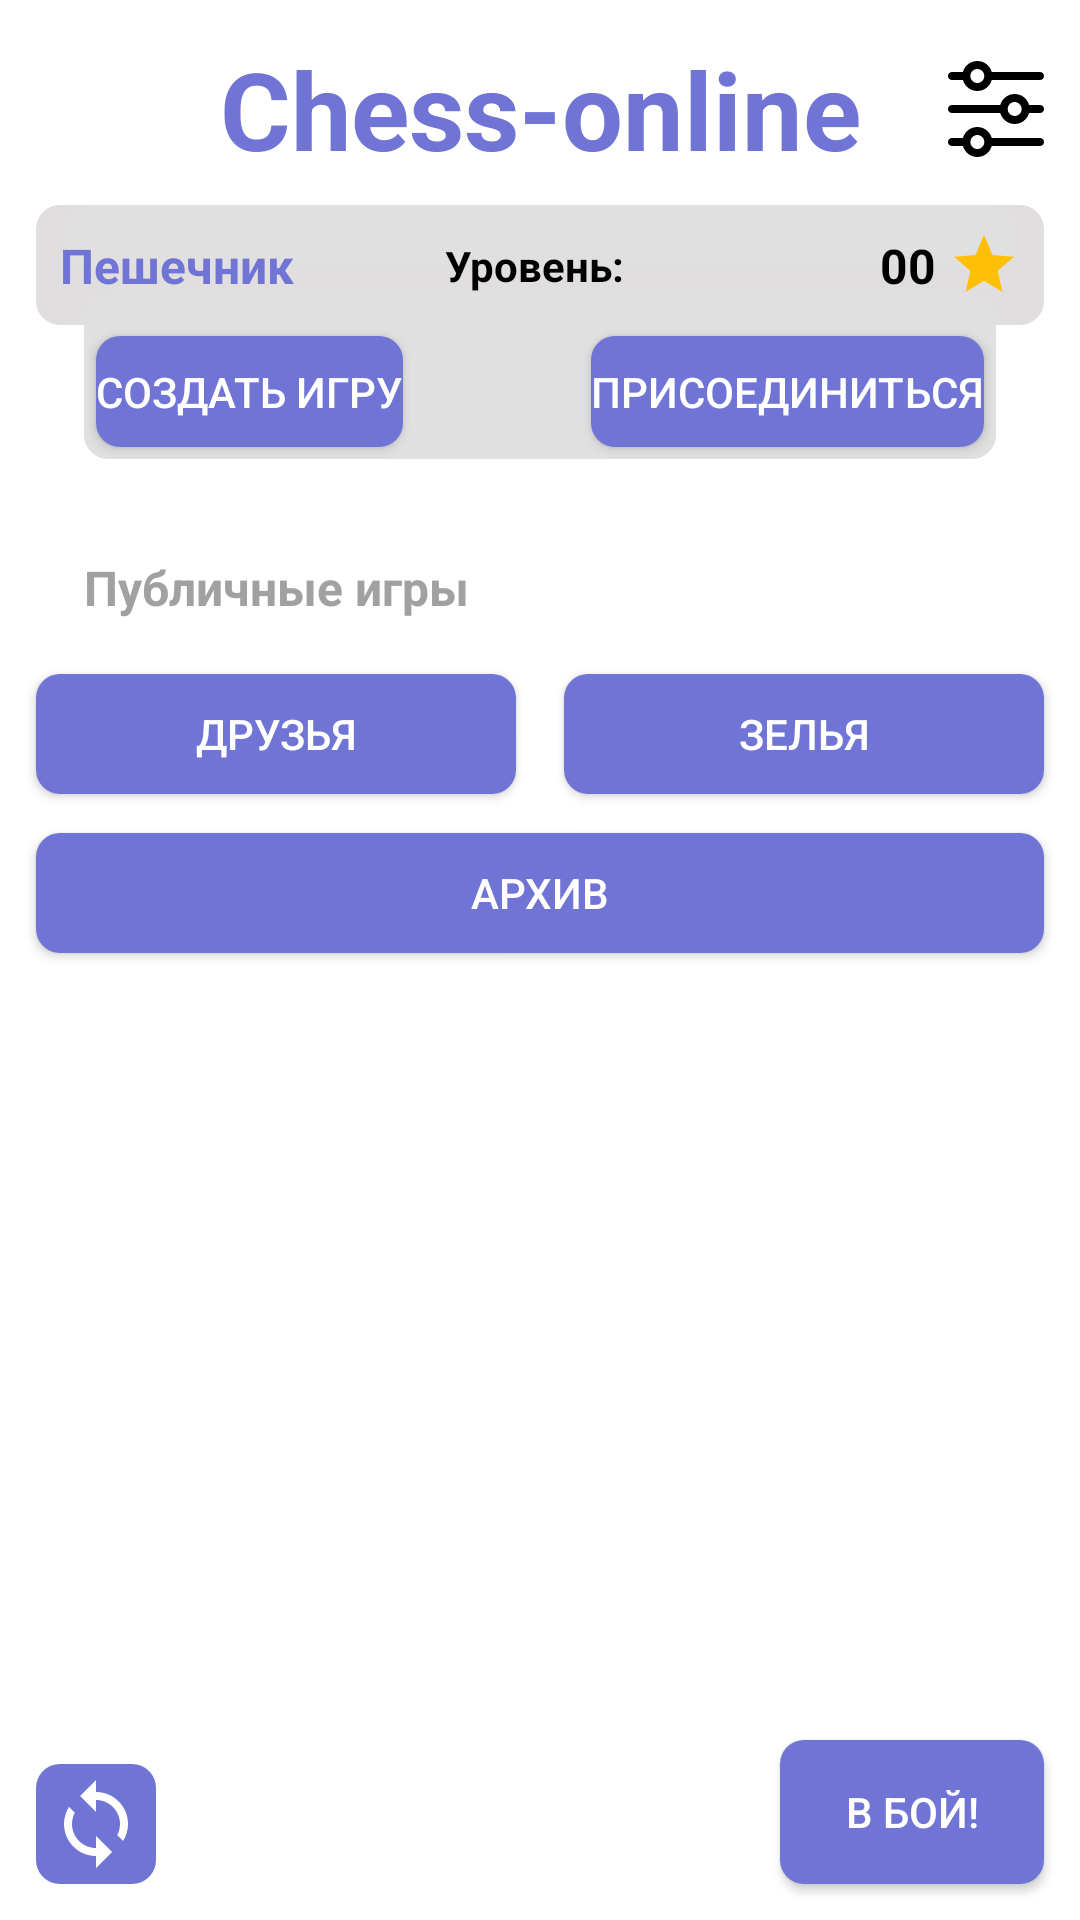

Here is an Android app screen rendered from its layout file. Give the layout XML and the strings, colors and styles it references.
<!-- AndroidManifest.xml: application theme Theme.Chess -->
<!-- res/layout/activity_main.xml -->
<?xml version="1.0" encoding="utf-8"?>
<androidx.constraintlayout.widget.ConstraintLayout xmlns:android="http://schemas.android.com/apk/res/android"
    xmlns:app="http://schemas.android.com/apk/res-auto"
    xmlns:tools="http://schemas.android.com/tools"
    android:id="@+id/main"
    android:layout_width="match_parent"
    android:layout_height="match_parent"
    android:background="@color/white"
    android:orientation="vertical"
    tools:context=".Activities.MainActivity">

    <View
        android:id="@+id/padding_view"
        android:layout_width="match_parent"
        android:layout_height="match_parent"
        android:layout_margin="12dp"
        app:layout_constraintBottom_toBottomOf="parent"
        app:layout_constraintEnd_toEndOf="parent"
        app:layout_constraintStart_toStartOf="parent"
        app:layout_constraintTop_toTopOf="parent">

    </View>

    <TextView
        android:id="@+id/textView"
        android:layout_width="wrap_content"
        android:layout_height="wrap_content"
        android:layout_marginTop="32dp"
        android:layout_marginStart="16dp"
        android:text="@string/public_games"
        android:textColor="@color/light_black"
        android:textSize="16sp"
        android:textStyle="bold"
        app:layout_constraintStart_toStartOf="@+id/padding_view"
        app:layout_constraintTop_toBottomOf="@+id/view6">

    </TextView>

    <androidx.recyclerview.widget.RecyclerView
        android:id="@+id/rv_listgames"
        android:layout_width="match_parent"
        android:layout_height="wrap_content"
        android:layout_centerInParent="true"
        android:layout_marginTop="2dp"
        android:background="@color/back_items"
        app:layout_constraintEnd_toEndOf="@+id/padding_view"
        app:layout_constraintStart_toStartOf="@+id/padding_view"
        app:layout_constraintTop_toBottomOf="@+id/textView" />

    <Button
        android:id="@+id/b_war"
        android:layout_width="0dp"
        android:layout_height="wrap_content"
        android:layout_marginStart="4dp"
        android:background="@drawable/blue_button"
        android:text="@string/go_war"
        android:textColor="@color/white"
        app:backgroundTint="@null"
        app:layout_constraintBottom_toBottomOf="@+id/padding_view"
        app:layout_constraintEnd_toEndOf="@+id/padding_view" />

    <View
        android:id="@+id/view5"
        android:layout_width="0dp"
        android:layout_height="40dp"
        android:layout_marginTop="8dp"
        android:background="@drawable/gray_with_drop_shadow_and_corners"
        app:layout_constraintEnd_toEndOf="@+id/padding_view"
        app:layout_constraintStart_toStartOf="@+id/padding_view"
        app:layout_constraintTop_toBottomOf="@+id/tv_gamename" />

    <View
        android:id="@+id/view6"
        android:layout_width="0dp"
        android:layout_height="55dp"
        android:layout_marginHorizontal="16dp"
        android:background="@drawable/gray_with_corners"
        app:layout_constraintEnd_toEndOf="@+id/padding_view"
        app:layout_constraintStart_toStartOf="@+id/padding_view"
        app:layout_constraintTop_toBottomOf="@+id/tv_level" />

    <TextView
        android:id="@+id/tv_gamename"
        android:layout_width="wrap_content"
        android:layout_height="wrap_content"
        android:text="@string/game_name"
        android:textColor="@color/blue"
        android:textSize="36sp"
        android:textStyle="bold"
        app:layout_constraintEnd_toEndOf="@+id/padding_view"
        app:layout_constraintStart_toStartOf="@+id/padding_view"
        app:layout_constraintTop_toTopOf="@+id/padding_view" />

    <TextView
        android:id="@+id/tv_league"
        android:layout_width="wrap_content"
        android:layout_height="wrap_content"
        android:layout_marginStart="8dp"
        android:text="Пешечник"
        android:textColor="@color/blue"
        android:textSize="16sp"
        android:textStyle="bold"
        app:layout_constraintBottom_toBottomOf="@+id/view5"
        app:layout_constraintStart_toStartOf="@+id/view5"
        app:layout_constraintTop_toTopOf="@+id/view5" />

    <TextView
        android:id="@+id/tv_level"
        android:layout_width="wrap_content"
        android:layout_height="wrap_content"
        android:maxWidth="100dp"
        android:text="@string/level"
        android:textColor="@color/black"
        android:textStyle="bold"
        app:layout_constraintBottom_toBottomOf="@+id/view5"
        app:layout_constraintEnd_toEndOf="@+id/view5"
        app:layout_constraintStart_toStartOf="@+id/view5"
        app:layout_constraintTop_toTopOf="@+id/view5" />

    <TextView
        android:id="@+id/tv_score"
        android:layout_width="wrap_content"
        android:layout_height="wrap_content"
        android:layout_marginEnd="4dp"
        android:maxWidth="100dp"
        android:text="00"
        android:textColor="@color/black"
        android:textSize="16sp"
        android:textStyle="bold"
        app:layout_constraintBottom_toBottomOf="@+id/view5"
        app:layout_constraintEnd_toStartOf="@+id/imageView"
        app:layout_constraintTop_toTopOf="@+id/view5" />

    <ImageButton
        android:id="@+id/ib_settings"
        android:layout_width="32dp"
        android:layout_height="32dp"
        android:background="@null"
        android:src="@drawable/settings"
        app:layout_constraintBottom_toBottomOf="@+id/tv_gamename"
        app:layout_constraintEnd_toEndOf="@+id/padding_view"
        app:layout_constraintTop_toTopOf="@+id/padding_view" />

    <Button
        android:id="@+id/b_create_game"
        android:layout_width="wrap_content"
        android:layout_height="37dp"
        android:layout_marginStart="4dp"
        android:layout_marginBottom="4dp"
        android:background="@drawable/blue_button"
        android:text="@string/create_game"
        android:textColor="@color/white"
        app:backgroundTint="@null"
        app:layout_constraintBottom_toBottomOf="@+id/view6"
        app:layout_constraintStart_toStartOf="@+id/view6" />

    <Button
        android:id="@+id/b_join"
        android:layout_width="wrap_content"
        android:layout_height="37dp"
        android:layout_marginEnd="4dp"
        android:layout_marginBottom="4dp"
        android:background="@drawable/blue_button"
        android:text="@string/join_game"
        android:textColor="@color/white"
        app:backgroundTint="@null"
        app:layout_constraintBottom_toBottomOf="@+id/view6"
        app:layout_constraintEnd_toEndOf="@+id/view6" />


    <ImageButton
        android:id="@+id/refresh_games"
        android:layout_width="40dp"
        android:layout_height="40dp"
        android:background="@drawable/blue_button"
        android:src="@drawable/baseline_sync_32"
        app:layout_constraintBottom_toBottomOf="@+id/padding_view"
        app:layout_constraintStart_toStartOf="@+id/padding_view" />

    <ImageView
        android:id="@+id/imageView"
        android:layout_width="wrap_content"
        android:layout_height="wrap_content"
        android:layout_marginEnd="8dp"
        app:layout_constraintBottom_toBottomOf="@+id/view5"
        app:layout_constraintEnd_toEndOf="@+id/view5"
        app:layout_constraintTop_toTopOf="@+id/view5"
        app:srcCompat="@drawable/baseline_star_24" />

    <Button
        android:id="@+id/b_friends"
        android:layout_width="0dp"
        android:layout_height="40dp"
        android:background="@drawable/blue_button"
        android:text="@string/friends"
        android:textColor="@color/white"
        app:backgroundTint="@null"
        app:layout_constraintEnd_toStartOf="@+id/view"
        app:layout_constraintStart_toStartOf="@+id/padding_view"
        app:layout_constraintTop_toTopOf="@+id/view" />

    <Button
        android:id="@+id/b_prekols"
        android:layout_width="0dp"
        android:layout_height="40dp"
        android:background="@drawable/blue_button"
        android:text="@string/prekols"
        android:textColor="@color/white"
        app:backgroundTint="@null"
        app:layout_constraintEnd_toEndOf="@+id/padding_view"
        app:layout_constraintStart_toEndOf="@+id/view"
        app:layout_constraintTop_toTopOf="@+id/view" />

    <Button
        android:id="@+id/b_archive"
        android:layout_width="0dp"
        android:layout_height="40dp"
        android:layout_marginTop="16dp"
        android:background="@drawable/blue_button"
        android:text="@string/archive"
        android:textColor="@color/white"
        app:backgroundTint="@null"
        app:layout_constraintEnd_toEndOf="@+id/padding_view"
        app:layout_constraintStart_toStartOf="@+id/padding_view"
        app:layout_constraintTop_toBottomOf="@+id/view" />

    <View
        android:id="@+id/view"
        android:layout_width="16dp"
        android:layout_height="37dp"
        android:layout_marginTop="16dp"
        app:layout_constraintEnd_toEndOf="@+id/padding_view"
        app:layout_constraintStart_toStartOf="@+id/padding_view"
        app:layout_constraintTop_toBottomOf="@+id/rv_listgames" />


</androidx.constraintlayout.widget.ConstraintLayout>
<!-- resources referenced by this layout -->
<resources>
  <color name="back_items">#E0E0E0</color>
  <color name="black">#FF000000</color>
  <color name="blue">#7074D5</color>
  <color name="light_black">#A1A1A1</color>
  <color name="white">#FFFFFFFF</color>
  <!-- drawable baseline_star_24 (drawable) -->
  <vector xmlns:android="http://schemas.android.com/apk/res/android" android:height="24dp" android:tint="#FDC007" android:viewportHeight="24" android:viewportWidth="24" android:width="24dp">
        
      <path android:fillColor="@android:color/white" android:pathData="M12,17.27L18.18,21l-1.64,-7.03L22,9.24l-7.19,-0.61L12,2 9.19,8.63 2,9.24l5.46,4.73L5.82,21z"/>
      
  </vector>
  <!-- drawable baseline_sync_32 (drawable) -->
  <vector xmlns:android="http://schemas.android.com/apk/res/android" android:height="32dp" android:tint="#FFFFFF" android:viewportHeight="24" android:viewportWidth="24" android:width="32dp">
        
      <path android:fillColor="@android:color/white" android:pathData="M12,4L12,1L8,5l4,4L12,6c3.31,0 6,2.69 6,6 0,1.01 -0.25,1.97 -0.7,2.8l1.46,1.46C19.54,15.03 20,13.57 20,12c0,-4.42 -3.58,-8 -8,-8zM12,18c-3.31,0 -6,-2.69 -6,-6 0,-1.01 0.25,-1.97 0.7,-2.8L5.24,7.74C4.46,8.97 4,10.43 4,12c0,4.42 3.58,8 8,8v3l4,-4 -4,-4v3z"/>
      
  </vector>
  <!-- drawable blue_button (drawable) -->
  <?xml version="1.0" encoding="utf-8"?>
  <selector xmlns:android="http://schemas.android.com/apk/res/android">
      <item android:state_focused="false" android:state_pressed="true">
          <shape
              xmlns:android="http://schemas.android.com/apk/res/android">
              <solid android:color="@color/small_night"></solid>
              <corners android:radius="8dp"/>
          </shape>
      </item>
  
      <item>
          <shape
              xmlns:android="http://schemas.android.com/apk/res/android">
              <solid android:color="@color/blue"/>
              <corners android:radius="8dp"/>
          </shape>
      </item>
  </selector>
  <!-- drawable gray_with_corners (drawable) -->
  <?xml version="1.0" encoding="utf-8"?>
  <selector xmlns:android="http://schemas.android.com/apk/res/android">
      <item>
          <shape
              xmlns:android="http://schemas.android.com/apk/res/android">
              <solid android:color="@color/back_items"/>
              <corners android:radius="8dp"/>
          </shape>
      </item>
  </selector>
  <!-- drawable gray_with_drop_shadow_and_corners (drawable) -->
  <?xml version="1.0" encoding="utf-8"?>
  <layer-list xmlns:android="http://schemas.android.com/apk/res/android">
      <item >
          <shape
              android:shape="rectangle">
              <solid android:color="@color/gray_transparant" />
              <corners android:radius="8dp"/>
          </shape>
      </item>
      <item android:right="10dp" android:left="10dp" android:bottom="20dp">
          <shape
              android:shape="rectangle">
              <solid android:color="@color/back_items"/>
              <corners android:radius="8dp"/>
          </shape>
      </item>
  </layer-list>
  <!-- drawable settings: vector/xml drawable (drawable, 3570 chars, omitted) -->
  <string name="archive">Архив</string>
  <string name="create_game">Создать игру</string>
  <string name="friends">Друзья</string>
  <string name="game_name">Chess-online</string>
  <string name="go_war">В БОЙ!</string>
  <string name="join_game">Присоединиться</string>
  <string name="level">Уровень:\u0020</string>
  <string name="prekols">Зелья</string>
  <string name="public_games">Публичные игры</string>
  <style name="Theme.Chess" parent="Base.Theme.Chess" />
  <color name="small_night">#DA7074D5</color>
  <color name="gray_transparant">#70B8B5B5</color>
  <style name="Base.Theme.Chess" parent="Theme.Material3.DayNight.NoActionBar">
          
          
  
      </style>
</resources>
